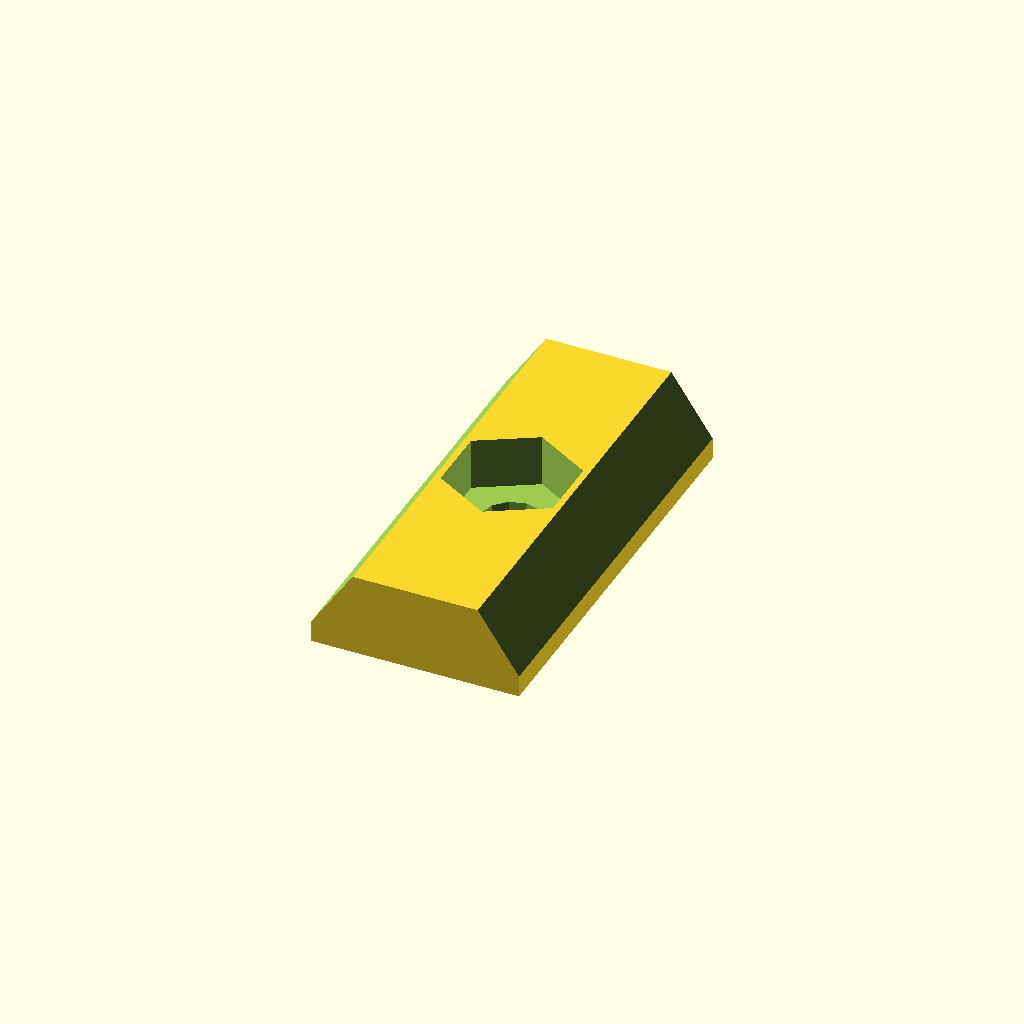
Cell 1 — every parameter at its default value.
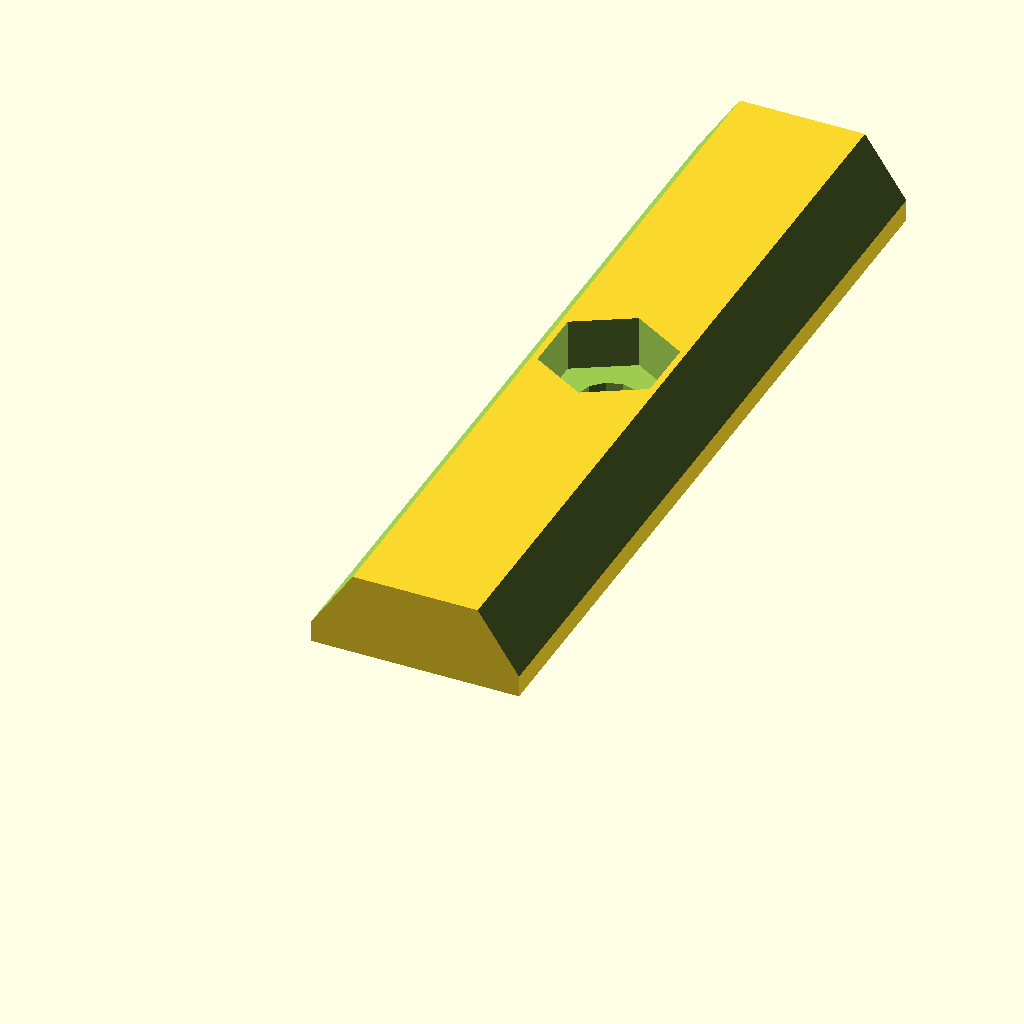
Cell 2: the same model with length = 40.
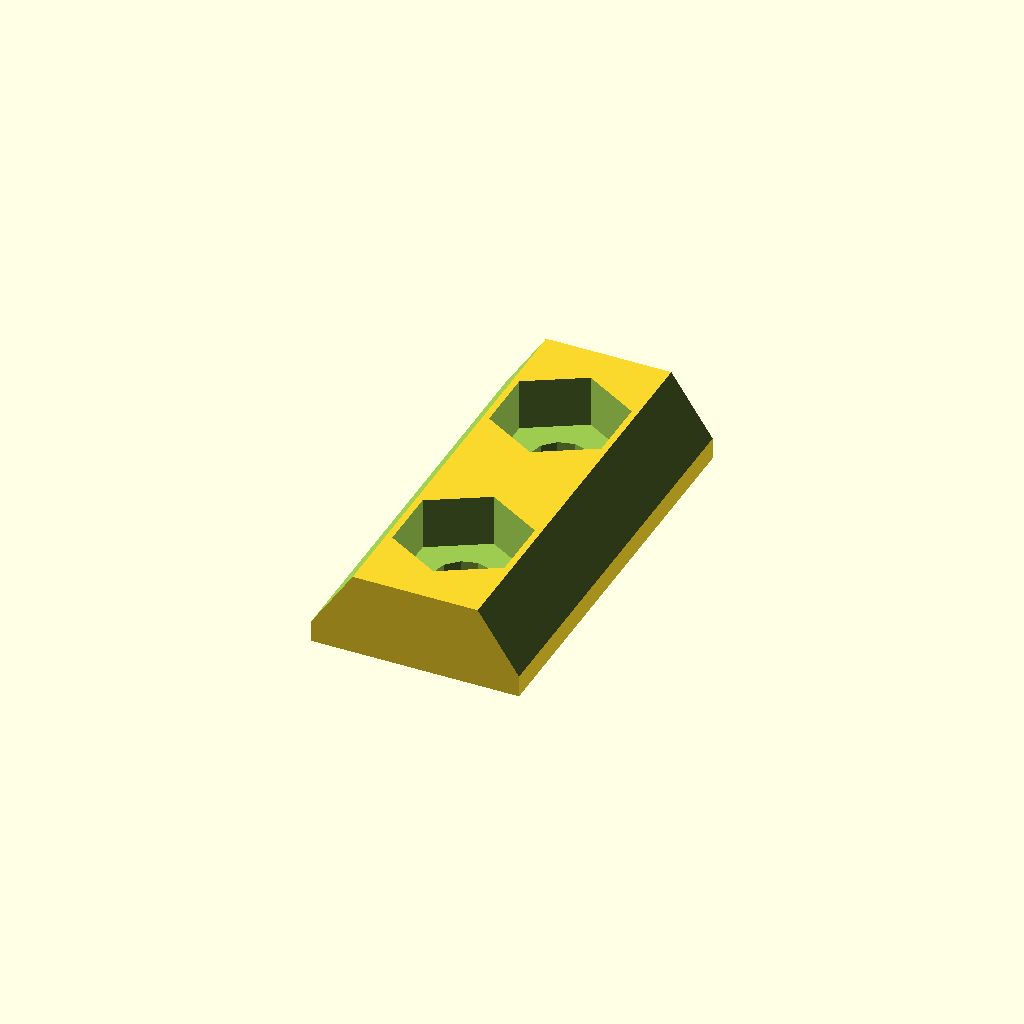
Cell 3: holes = 2 (everything else at default).
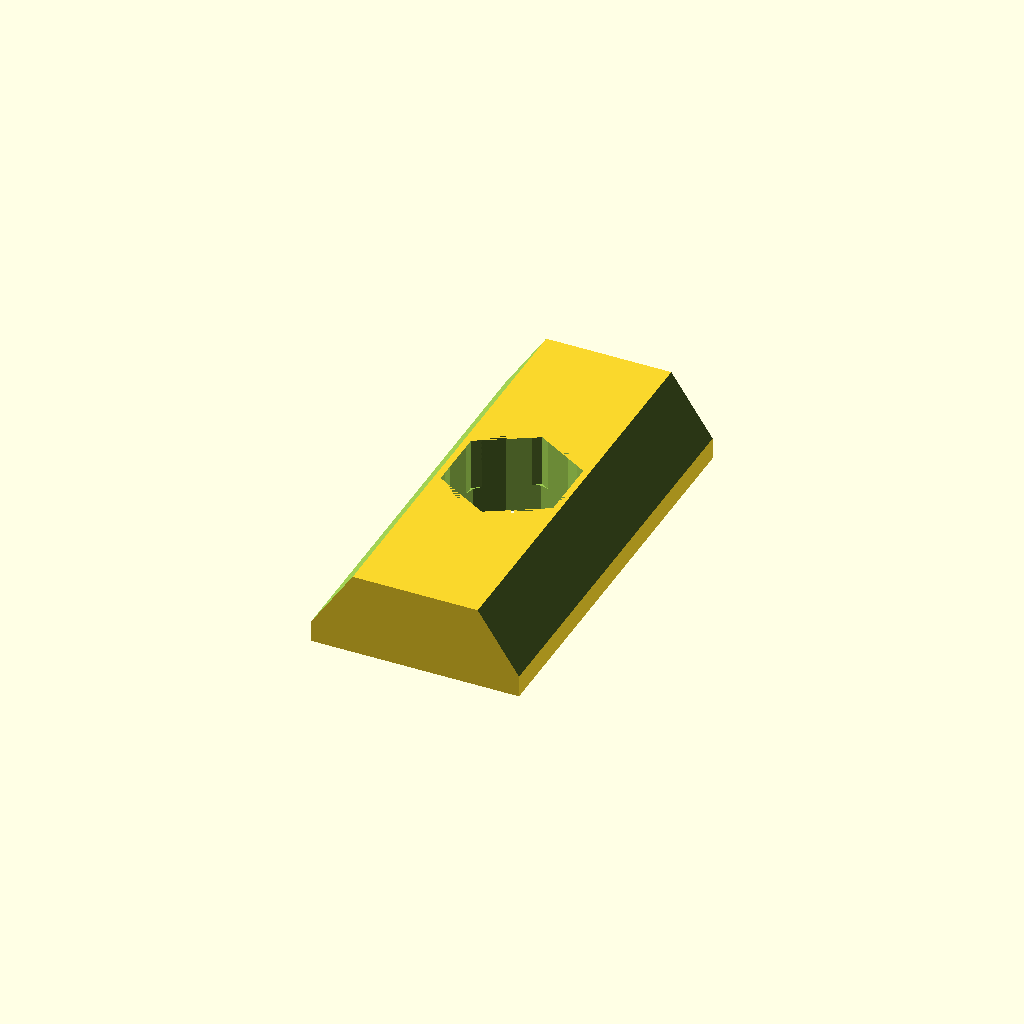
Cell 4 — holesize set to 6, the other parameters unchanged.
One fixed orthographic camera (rotation 55°, 0°, 25°; colour scheme Cornfield) for every cell.
Source of the model, inputs/thingiverse/files/thing-1729060/files/tnut.scad:
// Customizer Parameters

// Create a T-nut for v-slot style extrusions. Defaults for 2020 extrusion with M3 hole.
//
// Arguments:
// length of tnut
length=20;

// how many holes to put in it
holes=1;

// diameter of holes
holesize=3;

// distance between hole centers (which are always centered on the nut)
spacing=10;

// depth of nut sink
sink=2.5;

// height of tnut (use 4mm for 2020 extrusion)
height=4;

// width of tnut (use 10mm for 2020 extrusion)
width=10;

// inset distance of bezel (use 3mm for 2020 extrusion)
bezel=2;

// depth of base (negative from z=0); use for slide-on attachments to other parts)
base=0;

// nut parameters
// how many sides on the nut (hex=6)
nutsides=6;
// nutsize = point-to-point size of nut
nutsize=6.25;
// amount to rotate (to fit inside body)
nutrotation=30;

// circle optimization
$fn=12;

// include <mygeom.scad>
module rotate_axis(axis, d) {
    rotate(list_for_axis(axis, d)) children();
}

module xrotate(d) {
    rotate_axis("x", d) children();
}

module yrotate(d) {
    rotate_axis("y", d) children();
}

module zrotate(d) {
    rotate_axis("z", d) children();
}

function list_for_axis(axis, d) =
(
    axis=="x" ? [d, 0, 0] : (
        axis=="y" ? [0, d, 0] : (
            axis=="z" ? [0, 0, d] : [0, 0, 0]))
);

module translate_axis(axis, d) {
    translate(list_for_axis(axis, d)) children();
}

module xmove(d) {
    translate_axis("x", d) children();
}

module ymove(d) {
    translate_axis("y", d) children();
}

module zmove(d) {
    translate_axis("z", d) children();
}

module spread_axis(axis, d, n=1) {
    x = d/2;
    if(d==0 || n==0) {
        children();
    }
    else
    {
        for(i=[-x:(d/n):x]) {
            translate_axis(axis, i) children();
        }
    } 
}

module xspread(d, n=1)
{
    spread_axis("x", d, n) children();
}

module yspread(d, n=1)
{
    spread_axis("y", d, n) children();
}


module zspread(d, n=1)
{
    spread_axis("z", d, n) children();
}

module star(points, id, od)
{
    polygon([
        for(i=[0:points*2])
            [
            (i%2==0) ? cos(i*(360/(points*2)))*od/2 : cos(i*(360/(points*2)))*id/2,
            (i%2==0) ? sin(i*(360/(points*2)))*od/2 : sin(i*(360/(points*2)))*id/2
            ]
    ]);
}

module unit_star(points, height, id, od, center=true)
{
    linear_extrude(height, center=center) star(points, id, od);
}

module unit_polygon(r, n)
{
    polygon([
        for(i=[0:360/n:360])
            [ cos(i)*r, sin(i)*r ]
    ]);
}


module screw_hole(size, depth, sinkwidth=5, sinkdepth=0, type="round", center=true) {
    zmove(center ? 0 : depth/2) {
        cylinder(h=depth, d=size, $fn=12, center=true);
        ref=sinkdepth/abs(sinkdepth) * depth/2;
        zmove(ref-sinkdepth/2) {
            if(type=="round") cylinder(h=abs(sinkdepth), d=sinkwidth, $fn=12, center=true);
            if(type=="hex") linear_extrude(height=abs(sinkdepth), center=true) rotate([0, 0, 30]) unit_polygon(sinkwidth/2, 6);
        }
    }
}

module rounded_cube(size, diameter, center=false) {
    hull() {
        xmove((size[0])/2) xspread(size[0]-diameter) ymove((size[1])/2) yspread(size[1]-diameter) cylinder(d=diameter, h=size[2], center=center);
    }
}

module round_chamfer() {
    intersection() {
        cylinder(d=4, h=11, $fn=20);
        cube(size=[2, 2, 11]);
    }
}


// tnut.scad
module tnut(l) {
    difference() {
        union() {
            // nut block
            cube([width, l, height]);
            // base
            zmove(-base) xmove(bezel) cube([width-2*bezel, l, base]);
        }
        // bezels
        ymove(-0.02) rotate([-90, 0, 0]) linear_extrude(height=l+0.04) polygon([ [-0.02, -height/4-0.02], [bezel, -height-0.02], [-0.02, -height-0.02] ]);
        ymove(-0.02) rotate([-90, 0, 0]) linear_extrude(height=l+0.04) polygon([ [width+0.02, -height/4-0.02], [width-bezel, -height-0.02], [width+0.02, -height-0.02] ]);
        // hole and countersink
        ymove(l/2) yspread((holes-1)*spacing, holes-1) xmove(width/2) {
            zmove(height-sink) linear_extrude(height=sink+0.02) rotate([0, 0, nutrotation]) unit_polygon(nutsize/2, nutsides);
            zmove(-base-0.02) cylinder(d=holesize, h=height+base+0.02);
        }
    }
}

// Examples
//tnut(40, holes=4, spacing=10); // 4-hole 40mm

//tnut(40, holes=2, spacing=20); // 2-hole 40mm
//xmove(20) tnut(10); // 1-hole 20mm

//xmove(20) tnut(10); // 1-hole 10mm

//xmove(40) tnut(40, holes=3, spacing=10, base=3); // 3-holes 10mm apart with a 3mm base

// square nut with 6mm diagonal
//xmove(-20) tnut(20, holes=2, spacing=10, nutsides=4, nutrotation=45, nutsize=6);

// Customizer
tnut(length);
Parameter table extracted from the source (name, type, default, range or options):
length: number, default 20
holes: number, default 1
holesize: number, default 3
spacing: number, default 10
sink: number, default 2.5
height: number, default 4
width: number, default 10
bezel: number, default 2
base: number, default 0
nutsides: number, default 6
nutsize: number, default 6.25
nutrotation: number, default 30
